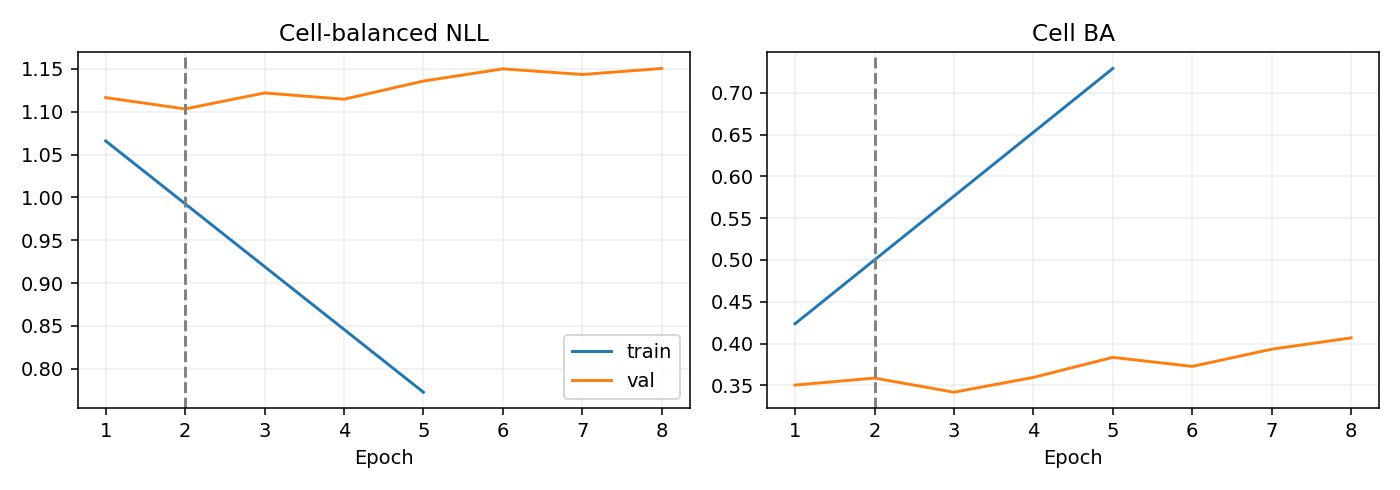

The file beside this chart, header and first rows:
epoch, optimization_ce, train_nll, train_ba, val_nll, val_ba
1, 1.133, 1.066, 0.4237, 1.116, 0.3504
2, 1.042, , , 1.103, 0.3588
3, 0.958, , , 1.122, 0.3418
4, 0.8758, , , 1.115, 0.3596
5, 0.777, 0.7726, 0.7291, 1.136, 0.3835
6, 0.6985, , , 1.15, 0.3727
7, 0.6446, , , 1.143, 0.3933
8, 0.5693, , , 1.15, 0.4069
